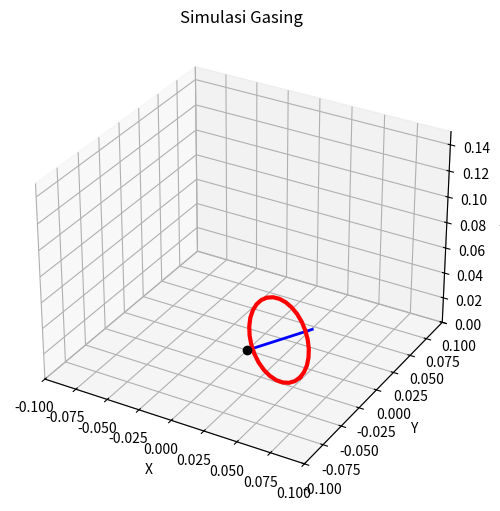

Generate this figure with matplotlib:
# [redacted]
import numpy as np
import matplotlib.pyplot as plt
from matplotlib.animation import FuncAnimation

m = 0.05
r = 0.03
omega = 50.0
g = 9.8
theta0 = 1.0

Inersia = 0.5 * m * r**2
L = Inersia * omega

Omega_p = (m * g * r * np.sin(theta0)) / L


def generate_top_geometry():
    theta_circle = np.linspace(0, 2 * np.pi, 30)
    x_circle = r * np.cos(theta_circle)
    y_circle = r * np.sin(theta_circle)
    z_circle = np.zeros_like(x_circle) + (r)

    x_line = [0, 0]
    y_line = [0, 0]
    z_line = [0, r * 2]
    return x_circle, y_circle, z_circle, x_line, y_line, z_line


def rotate_coordinates(x, y, z, angle_spin, angle_tilt, angle_precess):
    x1 = x * np.cos(angle_spin) - y * np.sin(angle_spin)
    y1 = x * np.sin(angle_spin) + y * np.cos(angle_spin)
    z1 = z

    x2 = x1 * np.cos(angle_tilt) + z1 * np.sin(angle_tilt)
    y2 = y1
    z2 = -x1 * np.sin(angle_tilt) + z1 * np.cos(angle_tilt)

    x3 = x2 * np.cos(angle_precess) - y2 * np.sin(angle_precess)
    y3 = x2 * np.sin(angle_precess) + y2 * np.cos(angle_precess)
    z3 = z2

    return x3, y3, z3


fig = plt.figure(figsize=(6, 6))
ax = fig.add_subplot(111, projection="3d")

ax.set_xlim(-0.1, 0.1)
ax.set_ylim(-0.1, 0.1)
ax.set_zlim(0, 0.15)
ax.set_title("Simulasi Gasing")
ax.set_xlabel("X")
ax.set_ylabel("Y")
ax.set_zlabel("Z")


(line_body,) = ax.plot([], [], [], "b-", lw=2)
(line_disk,) = ax.plot([], [], [], "r-", lw=3)
(point_tip,) = ax.plot([], [], [], "ko")


xc_raw, yc_raw, zc_raw, xl_raw, yl_raw, zl_raw = generate_top_geometry()


dt = 0.05
total_frames = 200


def update(frame):
    t = frame * dt

    current_spin = omega * t
    current_precess = Omega_p * t

    xc, yc, zc = rotate_coordinates(
        xc_raw, yc_raw, zc_raw, current_spin, theta0, current_precess
    )
    xl, yl, zl = rotate_coordinates(
        np.array(xl_raw),
        np.array(yl_raw),
        np.array(zl_raw),
        current_spin,
        theta0,
        current_precess,
    )

    line_disk.set_data(xc, yc)
    line_disk.set_3d_properties(zc)

    line_body.set_data(xl, yl)
    line_body.set_3d_properties(zl)

    point_tip.set_data([0], [0])
    point_tip.set_3d_properties([0])

    return line_disk, line_body, point_tip


anim = FuncAnimation(fig, update, frames=total_frames, interval=40, blit=True)

plt.show()
